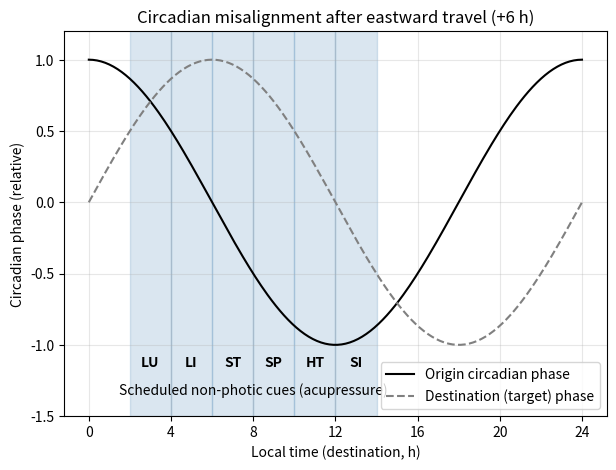

Python code for this plot:
"""
JetLagPro — Phase-shift schematic (circadian misalignment + non-photic cues).
Generates the same figure as phase_shift_figure.R for the paper (Figure 2).
Output: figures/phase_shift_schematic.png (and copy to assets/images/ if present).
"""
import math
import os

try:
    import matplotlib
    matplotlib.use("Agg")
    import matplotlib.pyplot as plt
    import numpy as np
except ImportError:
    print("Install matplotlib and numpy: pip install matplotlib numpy")
    raise

# Destination local time (0–24 h)
hour = np.arange(0, 24.01, 0.1)
shift_h = 6  # eastward +6 h example
origin_phase = np.sin(((hour + shift_h) / 24) * 2 * math.pi)
dest_phase = np.sin((hour / 24) * 2 * math.pi)

fig, ax = plt.subplots(figsize=(7, 5))
ax.plot(hour, origin_phase, "k-", linewidth=1.5, label="Origin circadian phase")
ax.plot(hour, dest_phase, color="gray", linestyle="--", linewidth=1.5, label="Destination (target) phase")

# Stimulation windows: 2 h each, LU, LI, ST, SP, HT, SI
windows = [(2, 4), (4, 6), (6, 8), (8, 10), (10, 12), (12, 14)]
labels = ["LU", "LI", "ST", "SP", "HT", "SI"]
for (xmin, xmax), lab in zip(windows, labels):
    ax.axvspan(xmin, xmax, alpha=0.2, color="steelblue")
    ax.text((xmin + xmax) / 2, -1.15, lab, ha="center", fontsize=10, fontweight="bold")
ax.text(8, -1.35, "Scheduled non-photic cues (acupressure)", ha="center", fontsize=10, style="italic")

ax.set_xlabel("Local time (destination, h)")
ax.set_ylabel("Circadian phase (relative)")
ax.set_title("Circadian misalignment after eastward travel (+6 h)")
ax.set_xticks(range(0, 25, 4))
ax.set_ylim(-1.5, 1.2)
ax.legend(loc="lower right")
ax.grid(True, alpha=0.3)

fig_dir = "figures"
os.makedirs(fig_dir, exist_ok=True)
out_path = os.path.join(fig_dir, "phase_shift_schematic.png")
fig.savefig(out_path, dpi=150, bbox_inches="tight")
plt.close()
print("Saved", out_path)

assets_dir = "assets/images"
if os.path.isdir(assets_dir):
    import shutil
    dest = os.path.join(assets_dir, "phase_shift_schematic.png")
    shutil.copy2(out_path, dest)
    print("Copied to", dest)
